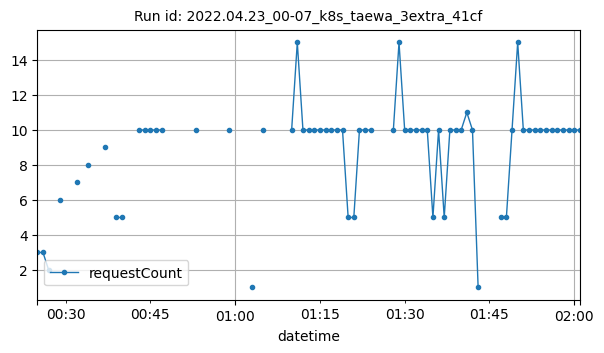

Data behind this chart, as committed beside it:
datetime, requestCount
2022-04-23T00:25:00Z, 3
2022-04-23T00:26:00Z, 3
2022-04-23T00:27:00Z, 2
2022-04-23T00:29:00Z, 6
2022-04-23T00:32:00Z, 7
2022-04-23T00:34:00Z, 8
2022-04-23T00:37:00Z, 9
2022-04-23T00:39:00Z, 5
2022-04-23T00:40:00Z, 5
2022-04-23T00:43:00Z, 10
2022-04-23T00:44:00Z, 10
2022-04-23T00:45:00Z, 10
2022-04-23T00:46:00Z, 10
2022-04-23T00:47:00Z, 10
2022-04-23T00:53:00Z, 10
2022-04-23T00:59:00Z, 10
2022-04-23T01:03:00Z, 1
2022-04-23T01:05:00Z, 10
2022-04-23T01:10:00Z, 10
2022-04-23T01:11:00Z, 15
2022-04-23T01:12:00Z, 10
2022-04-23T01:13:00Z, 10
2022-04-23T01:14:00Z, 10
2022-04-23T01:15:00Z, 10
2022-04-23T01:16:00Z, 10
2022-04-23T01:17:00Z, 10
2022-04-23T01:18:00Z, 10
2022-04-23T01:19:00Z, 10
2022-04-23T01:20:00Z, 5
2022-04-23T01:21:00Z, 5
2022-04-23T01:22:00Z, 10
2022-04-23T01:23:00Z, 10
2022-04-23T01:24:00Z, 10
2022-04-23T01:28:00Z, 10
2022-04-23T01:29:00Z, 15
2022-04-23T01:30:00Z, 10
2022-04-23T01:31:00Z, 10
2022-04-23T01:32:00Z, 10
2022-04-23T01:33:00Z, 10
2022-04-23T01:34:00Z, 10
2022-04-23T01:35:00Z, 5
2022-04-23T01:36:00Z, 10
2022-04-23T01:37:00Z, 5
2022-04-23T01:38:00Z, 10
2022-04-23T01:39:00Z, 10
2022-04-23T01:40:00Z, 10
2022-04-23T01:41:00Z, 11
2022-04-23T01:42:00Z, 10
2022-04-23T01:43:00Z, 1
2022-04-23T01:47:00Z, 5
2022-04-23T01:48:00Z, 5
2022-04-23T01:49:00Z, 10
2022-04-23T01:50:00Z, 15
2022-04-23T01:51:00Z, 10
2022-04-23T01:52:00Z, 10
2022-04-23T01:53:00Z, 10
2022-04-23T01:54:00Z, 10
2022-04-23T01:55:00Z, 10
2022-04-23T01:56:00Z, 10
2022-04-23T01:57:00Z, 10
... 4 more rows
